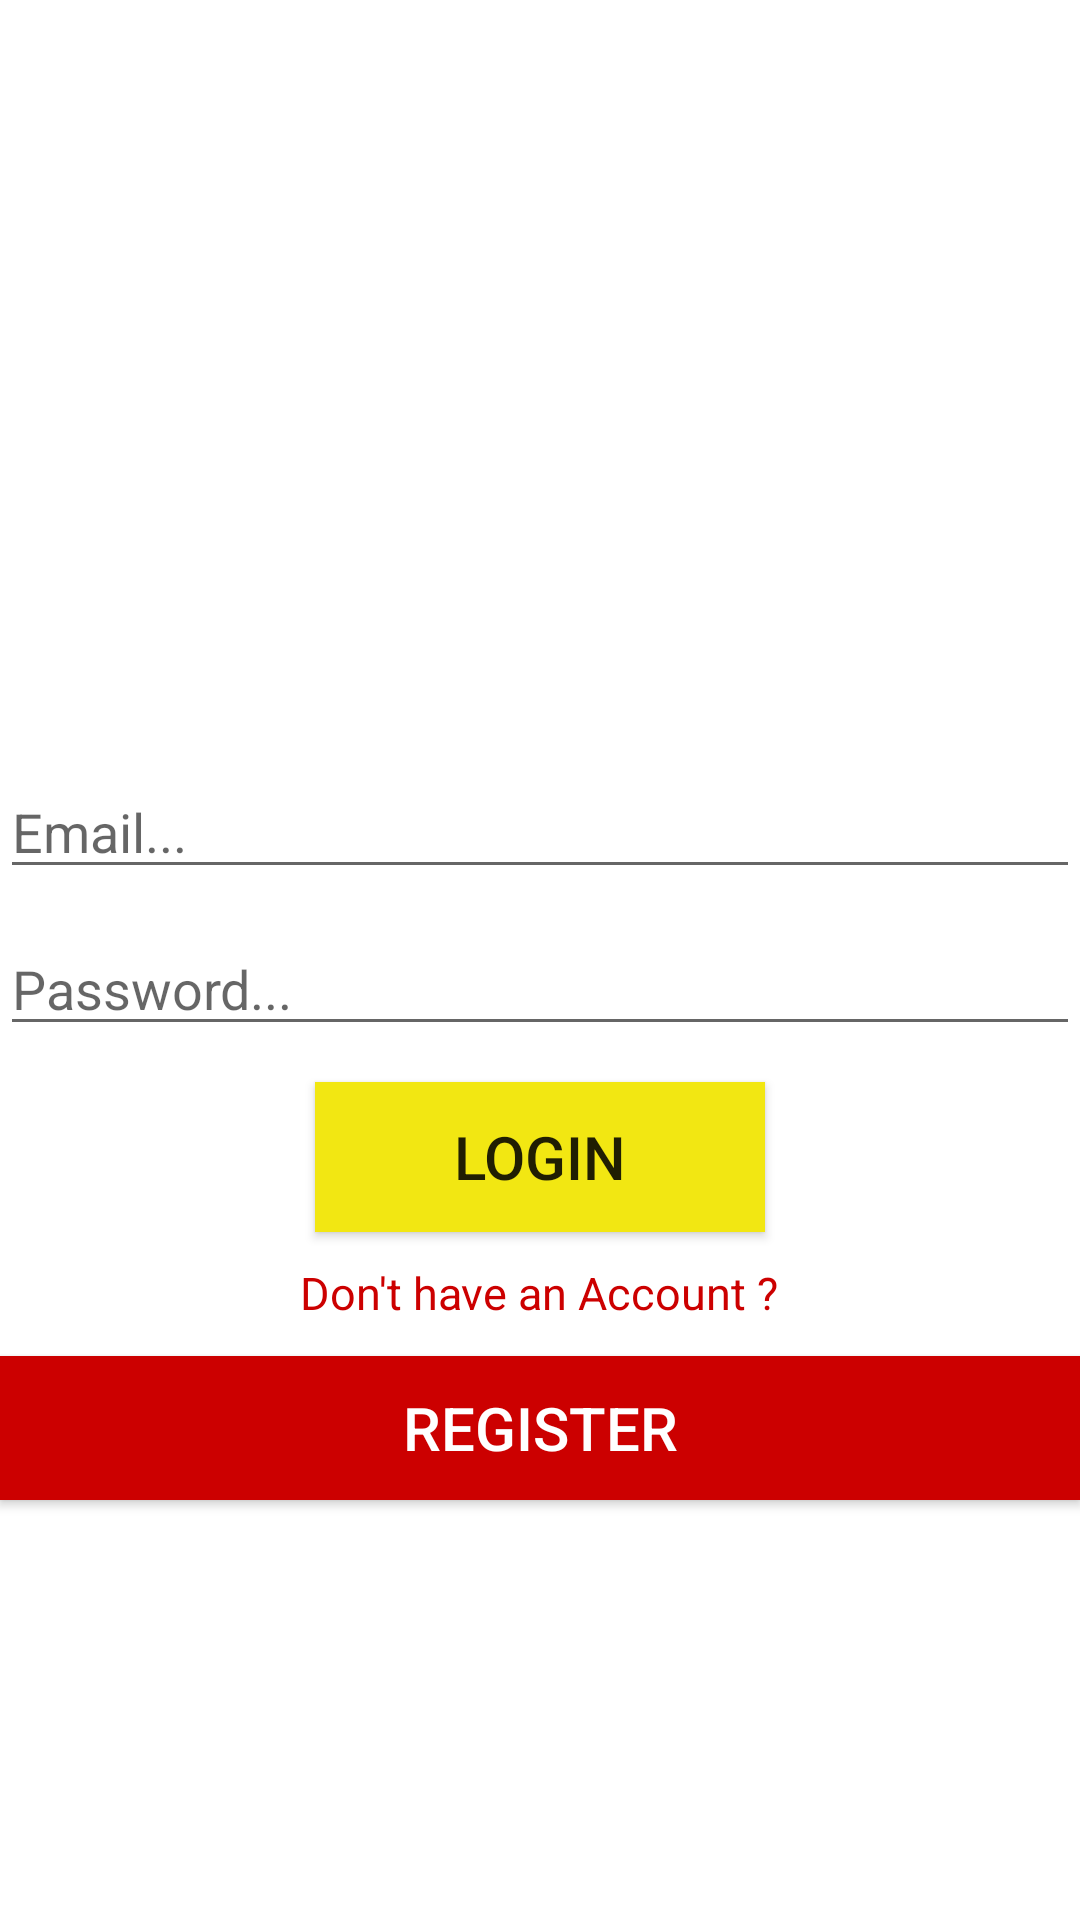

Write the Android layout XML for this screen, with the resource values it uses.
<!-- AndroidManifest.xml: application theme Theme.Rebuni -->
<!-- res/layout/activity_customer_login_register.xml -->
<?xml version="1.0" encoding="utf-8"?>
<RelativeLayout
    xmlns:android="http://schemas.android.com/apk/res/android"
    xmlns:app="http://schemas.android.com/apk/res-auto"
    xmlns:tools="http://schemas.android.com/tools"
    android:layout_width="match_parent"
    android:layout_height="match_parent"
    android:background="@drawable/logres"
    tools:context=".CustomerLoginRegisterActivity">

    <TextView
        android:id="@+id/customer_status"
        android:layout_width="match_parent"
        android:layout_height="wrap_content"
        android:layout_alignParentTop="true"
        android:layout_centerHorizontal="true"
        android:layout_marginTop="173dp"
        android:text="Customer Login"
        android:textAlignment="center"
        android:textColor="@android:color/background_light"
        android:textSize="20sp"
        android:textStyle="bold" />

    <EditText
        android:id="@+id/customer_email"
        android:layout_width="match_parent"
        android:layout_height="wrap_content"
        android:layout_alignParentStart="true"
        android:layout_below="@+id/customer_status"
        android:layout_marginTop="55dp"
        android:ems="10"
        android:hint="Email..."
        android:inputType="textEmailAddress" />

    <EditText
        android:id="@+id/customer_password"
        android:layout_width="match_parent"
        android:layout_height="wrap_content"
        android:layout_marginTop="11dp"
        android:ems="10"
        android:hint="Password..."
        android:inputType="textPassword"
        android:layout_below="@+id/customer_email"
        android:layout_alignParentStart="true" />

    <Button
        android:id="@+id/customer_login_btn"
        android:layout_width="150dp"
        android:layout_height="50dp"
        android:layout_below="@+id/customer_password"
        android:layout_centerHorizontal="true"
        android:layout_marginTop="12dp"
        android:background="@color/purple_700"
        android:text="Login"
        android:textSize="20sp" />

    <TextView
        android:id="@+id/customer_register_link"
        android:layout_width="wrap_content"
        android:layout_height="wrap_content"
        android:layout_below="@+id/customer_login_btn"
        android:layout_centerHorizontal="true"
        android:layout_marginTop="10dp"
        android:text="Don't have an Account ?"
        android:textColor="@android:color/holo_red_dark"
        android:textSize="15sp" />

    <Button
        android:id="@+id/customer_register_btn"
        android:layout_width="match_parent"
        android:layout_height="wrap_content"
        android:layout_alignParentStart="true"
        android:layout_below="@+id/customer_register_link"
        android:layout_marginTop="11dp"
        android:background="@android:color/holo_red_dark"
        android:text="Register"
        android:textColor="@android:color/background_light"
        android:textSize="20sp" />

</RelativeLayout>
<!-- resources referenced by this layout -->
<resources>
  <color name="purple_700">#f2e712</color>
  <style name="Theme.Rebuni" parent="Theme.MaterialComponents.DayNight.NoActionBar">
          
          <item name="colorPrimary">@color/purple_500</item>
          <item name="colorPrimaryDark">@color/purple_700</item>
          <item name="colorAccent">@color/white</item>
      
          
             
          <item name="colorSecondary">@color/teal_200</item>
          <item name="colorSecondaryVariant">@color/teal_700</item>
          <item name="colorOnSecondary">@color/black</item>
          
          <item name="android:statusBarColor" tools:targetApi="l">?attr/colorPrimaryVariant</item>
          
      </style>
  <color name="purple_500">#c880ff</color>
  <color name="white">#FFFFFFFF</color>
  <color name="teal_200">#FF03DAC5</color>
  <color name="teal_700">#FF018786</color>
  <color name="black">#FF000000</color>
</resources>
